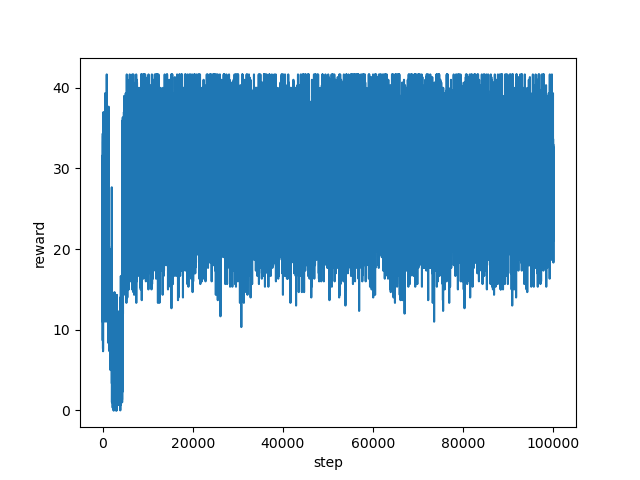

Values plotted in this chart, from the file beside it:
step, reward
0, 26.67
1, 22.33
2, 22.67
3, 11.0
4, 16.33
5, 12.0
6, 16.33
7, 12.33
8, 16.33
9, 16.67
10, 16.33
11, 16.33
12, 21.67
13, 22.67
14, 17.0
15, 20.0
16, 22.33
17, 18.67
18, 15.0
19, 16.33
20, 14.67
21, 14.67
22, 12.0
23, 11.67
24, 14.33
25, 13.67
26, 21.67
27, 28.67
28, 26.33
29, 27.33
30, 26.0
31, 19.33
32, 21.67
33, 24.0
34, 21.33
35, 17.33
36, 18.0
37, 23.0
38, 21.67
39, 8.667
40, 12.33
41, 18.0
42, 22.0
43, 17.0
44, 19.0
45, 20.0
46, 27.67
47, 31.67
48, 30.33
49, 30.67
50, 34.33
51, 30.67
52, 27.67
53, 29.67
54, 30.33
55, 29.0
56, 27.67
57, 31.67
58, 31.0
59, 29.0
... 99,940 more rows
